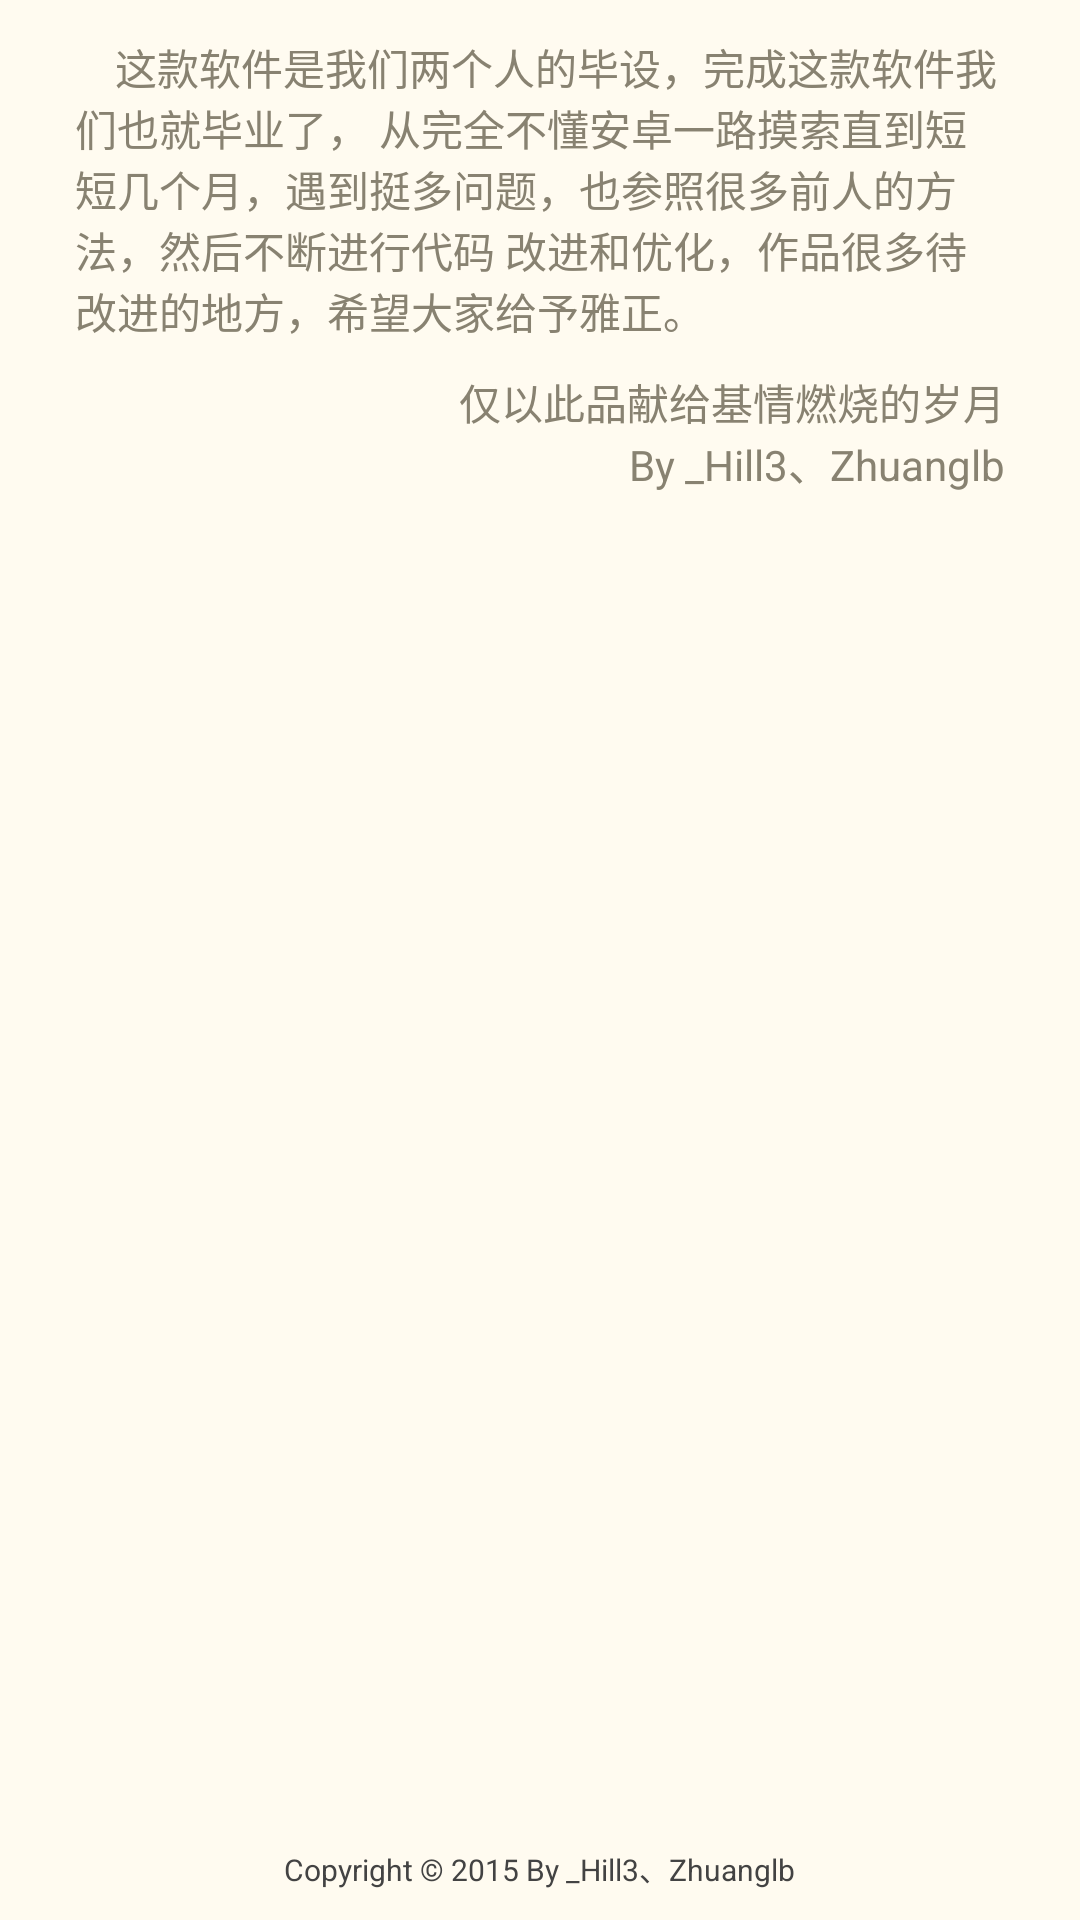

The Android layout XML behind this screen, and the referenced resources:
<!-- AndroidManifest.xml: application theme Theme.App -->
<!-- res/layout/activity_about.xml -->
<?xml version="1.0" encoding="utf-8"?>
<RelativeLayout xmlns:android="http://schemas.android.com/apk/res/android"
	android:layout_width="match_parent"
	android:layout_height="match_parent"
	android:background="@color/background_normal"
	android:orientation="vertical" >

	<LinearLayout
		android:id="@+id/about_us_body"
		android:layout_width="match_parent"
		android:layout_height="wrap_content"
		android:orientation="vertical" >

		<ImageView
			android:layout_width="wrap_content"
			android:layout_height="wrap_content"
			android:layout_gravity="center"
			android:src="@drawable/pic_about_us" />
	</LinearLayout>

	<LinearLayout
		android:layout_width="match_parent"
		android:layout_height="wrap_content"
		android:layout_below="@id/about_us_body"
		android:orientation="vertical" >

		<TextView
			android:layout_width="match_parent"
			android:layout_height="wrap_content"
			android:layout_marginLeft="25dp"
			android:layout_marginRight="25dp"
			android:layout_marginTop="12dp"
			android:gravity="center_vertical"
			android:text="@string/aboutus_text" />

		<TextView
			android:layout_width="match_parent"
			android:layout_height="wrap_content"
			android:layout_marginLeft="25dp"
			android:layout_marginRight="25dp"
			android:layout_marginTop="10dp"
			android:gravity="right"
			android:text="@string/aboutus_text2" />
	</LinearLayout>

	<TextView
		android:layout_width="wrap_content"
		android:layout_height="wrap_content"
		android:layout_alignParentBottom="true"
		android:layout_centerHorizontal="true"
		android:layout_marginBottom="10dp"
		android:text="@string/aboutus_copyright"
		android:textColor="@color/text_color"
		android:textSize="10sp" />

</RelativeLayout>
<!-- resources referenced by this layout -->
<resources>
  <color name="background_normal">#fffffbf0</color>
  <color name="text_color">#ff434343</color>
  <string name="aboutus_copyright">Copyright © 2015 By _Hill3、Zhuanglb</string>
  <string name="aboutus_text">\u0020\u0020\u0020\u0020这款软件是我们两个人的毕设，完成这款软件我们也就毕业了，
          从完全不懂安卓一路摸索直到短短几个月，遇到挺多问题，也参照很多前人的方法，然后不断进行代码
          改进和优化，作品很多待改进的地方，希望大家给予雅正。</string>
  <string name="aboutus_text2">仅以此品献给基情燃烧的岁月\nBy _Hill3、Zhuanglb</string>
  <style name="Theme.App" parent="@style/AppBaseTheme">
      <item name="android:colorForeground">@color/font_value</item>
      <item name="android:colorBackground">@color/black</item>
      <item name="android:buttonStyle">@style/ButtonStyle</item>
      <item name="android:windowNoTitle">false</item>
      <item name="android:windowContentOverlay">@null</item>
      <item name="android:editTextStyle">@style/EditTextStyle</item>
      <item name="android:textViewStyle">@style/TextViewStyle</item>
      <item name="android:textColorLink">@color/link_color</item>
    </style>
  <style name="AppBaseTheme" parent="android:Theme.Holo.Light.DarkActionBar" />
  <color name="font_value">#ff888271</color>
  <color name="black">#ff000000</color>
  <style name="ButtonStyle" parent="@android:style/Widget.Button">
      <item name="android:textSize">13.0sp</item>
      <item name="android:textColor">@color/font_value</item>
      <item name="android:background">@drawable/btn_default</item>
    </style>
  <style name="EditTextStyle" parent="@android:style/Widget.EditText">
      <item name="android:textColor">@color/text_color</item>
      <item name="android:textColorHint">@color/light_notes_color</item>
      <item name="android:background">@drawable/edittext_default</item>
      <item name="android:cursorVisible">true</item>
      <item name="android:textCursorDrawable">@null</item>
    </style>
  <style name="TextViewStyle" parent="@android:style/Widget.TextView">
      <item name="android:textColor">@color/font_value</item>
      <item name="android:textColorHint">@color/light_notes_color</item>
      <item name="android:textColorLink">@color/link_color</item>
      <item name="android:gravity">center_vertical</item>
    </style>
  <color name="link_color">#ff4abad7</color>
  <color name="light_notes_color">#ff999999</color>
</resources>
